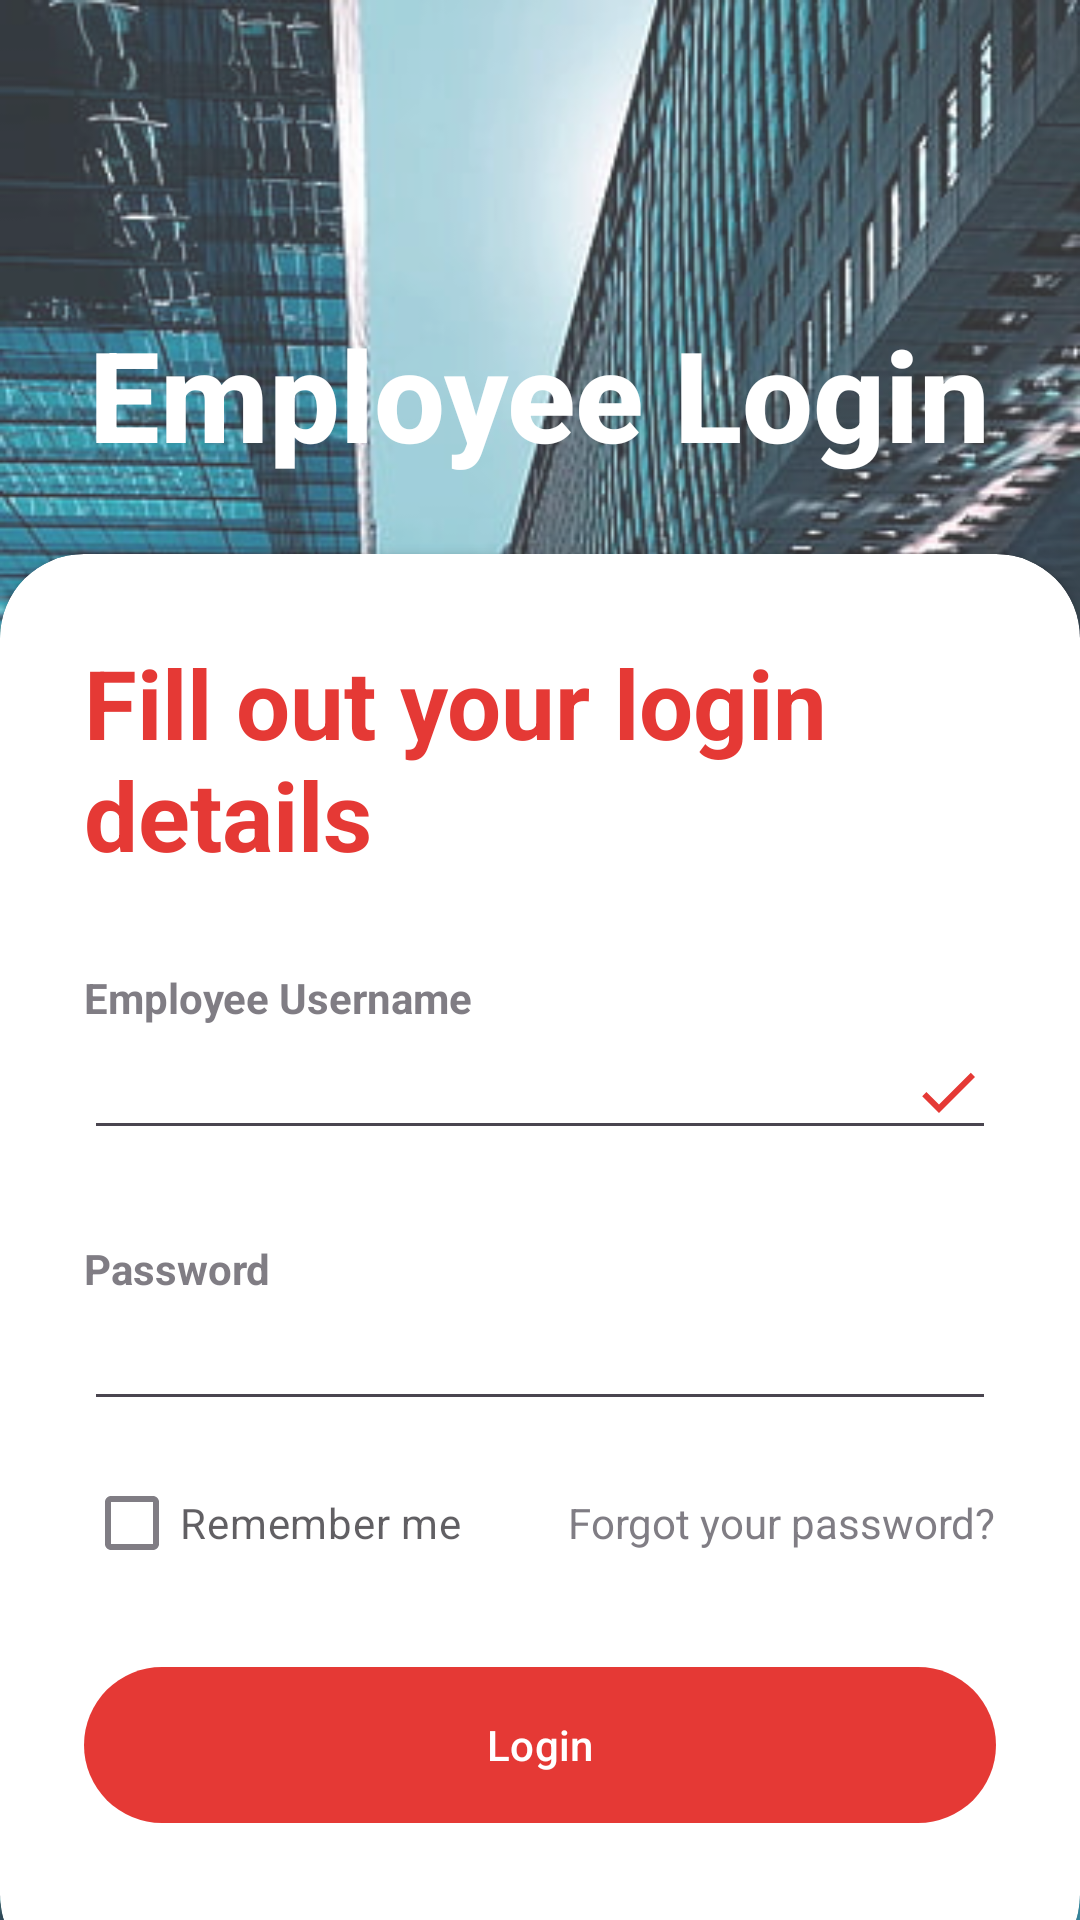

This screen was rendered from an Android layout file. Write that file and the resources it references.
<!-- AndroidManifest.xml: application theme Theme.ExpenseTracker_AdityaTrivedi -->
<!-- res/layout/activity_emp_login.xml -->
<?xml version="1.0" encoding="utf-8"?>
<RelativeLayout xmlns:android="http://schemas.android.com/apk/res/android"
    xmlns:app="http://schemas.android.com/apk/res-auto"
    xmlns:tools="http://schemas.android.com/tools"
    android:layout_width="match_parent"
    android:layout_height="match_parent"
    android:background="@drawable/bg"
    tools:context=".MainActivity">
    <RelativeLayout
        android:layout_width="match_parent"
        android:background="@color/white"
        android:alpha="0.2"
        android:layout_height="match_parent"/>

    <LinearLayout
        android:layout_width="match_parent"
        android:layout_height="wrap_content"
        android:orientation="vertical"
        android:layout_marginTop="75dp"
        android:padding="28dp"
        android:gravity="center">
        <TextView
            android:layout_width="wrap_content"
            android:layout_height="wrap_content"
            android:text="Employee Login"
            android:textStyle="bold"
            android:fontFamily="sans-serif-medium"
            android:textSize="42dp"
            android:textColor="@color/white"/>
    </LinearLayout>

    <androidx.cardview.widget.CardView
        android:layout_width="match_parent"
        android:layout_height="wrap_content"
        app:cardCornerRadius="28dp"
        android:layout_marginBottom="-20dp"
        android:layout_alignParentBottom="true">

        <LinearLayout
            android:layout_width="match_parent"
            android:layout_height="wrap_content"
            android:orientation="vertical"
            android:padding="28dp">
            <TextView
                android:layout_width="wrap_content"
                android:layout_height="wrap_content"
                android:text="Fill out your login details"
                android:textColor="@color/clr"
                android:textSize="32sp"
                android:textStyle="bold"/>

            <View
                android:layout_width="wrap_content"
                android:layout_height="30dp"/>
            <TextView
                android:layout_width="wrap_content"
                android:layout_height="wrap_content"
                android:text="Employee Username"
                android:textStyle="bold"
                android:alpha="0.7"/>
            <EditText
                android:layout_width="match_parent"
                android:layout_height="wrap_content"
                android:id="@+id/editTextName"
                android:inputType="text"
                android:drawableEnd="@drawable/done_c"/>

            <View
                android:layout_width="wrap_content"
                android:layout_height="30dp"/>
            <TextView
                android:layout_width="wrap_content"
                android:layout_height="wrap_content"
                android:text="Password"
                android:textStyle="bold"
                android:alpha="0.7"/>
            <EditText
                android:layout_width="match_parent"
                android:layout_height="wrap_content"
                android:inputType="textPassword"
                android:id="@+id/editTextPassword"
                android:drawableEnd="@drawable/eye_c"/>
            <View
                android:layout_width="wrap_content"
                android:layout_height="10dp"/>

            <RelativeLayout
                android:layout_width="match_parent"
                android:layout_height="wrap_content">

                <CheckBox
                    android:layout_width="wrap_content"
                    android:layout_height="wrap_content"
                    android:text="Remember me"
                    android:layout_centerVertical="true"
                    android:alpha="0.7"/>

                <TextView
                    android:layout_width="wrap_content"
                    android:layout_height="wrap_content"
                    android:text="Forgot your password?"
                    android:layout_alignParentEnd="true"
                    android:layout_centerVertical="true"
                    android:alpha="0.7"/>

            </RelativeLayout>
            <View
                android:layout_width="wrap_content"
                android:layout_height="20dp"/>
            <com.google.android.material.button.MaterialButton
                android:layout_width="match_parent"
                android:layout_height="60dp"
                android:id="@+id/buttonLogin"
                android:text="Login"/>
            <View
                android:layout_width="wrap_content"
                android:layout_height="20dp"/>
        </LinearLayout>
    </androidx.cardview.widget.CardView>

</RelativeLayout>
<!-- resources referenced by this layout -->
<resources>
  <color name="clr">#E53935</color>
  <color name="white">#FFFFFFFF</color>
  <!-- drawable bg: jpg bitmap (drawable, 52337 bytes) -->
  <!-- drawable done_c (drawable) -->
  <vector android:height="24dp" android:tint="#E53935"
      android:viewportHeight="24" android:viewportWidth="24"
      android:width="24dp" xmlns:android="http://schemas.android.com/apk/res/android">
      <path android:fillColor="@android:color/white" android:pathData="M9,16.2L4.8,12l-1.4,1.4L9,19 21,7l-1.4,-1.4L9,16.2z"/>
  </vector>
  <style name="Theme.ExpenseTracker_AdityaTrivedi" parent="Base.Theme.ExpenseTracker_AdityaTrivedi" />
  <style name="Base.Theme.ExpenseTracker_AdityaTrivedi" parent="Theme.Material3.DayNight.NoActionBar">
          <item name="colorPrimary">@color/clr</item>
          <item name="colorPrimaryVariant">@color/clr</item>
      </style>
</resources>
